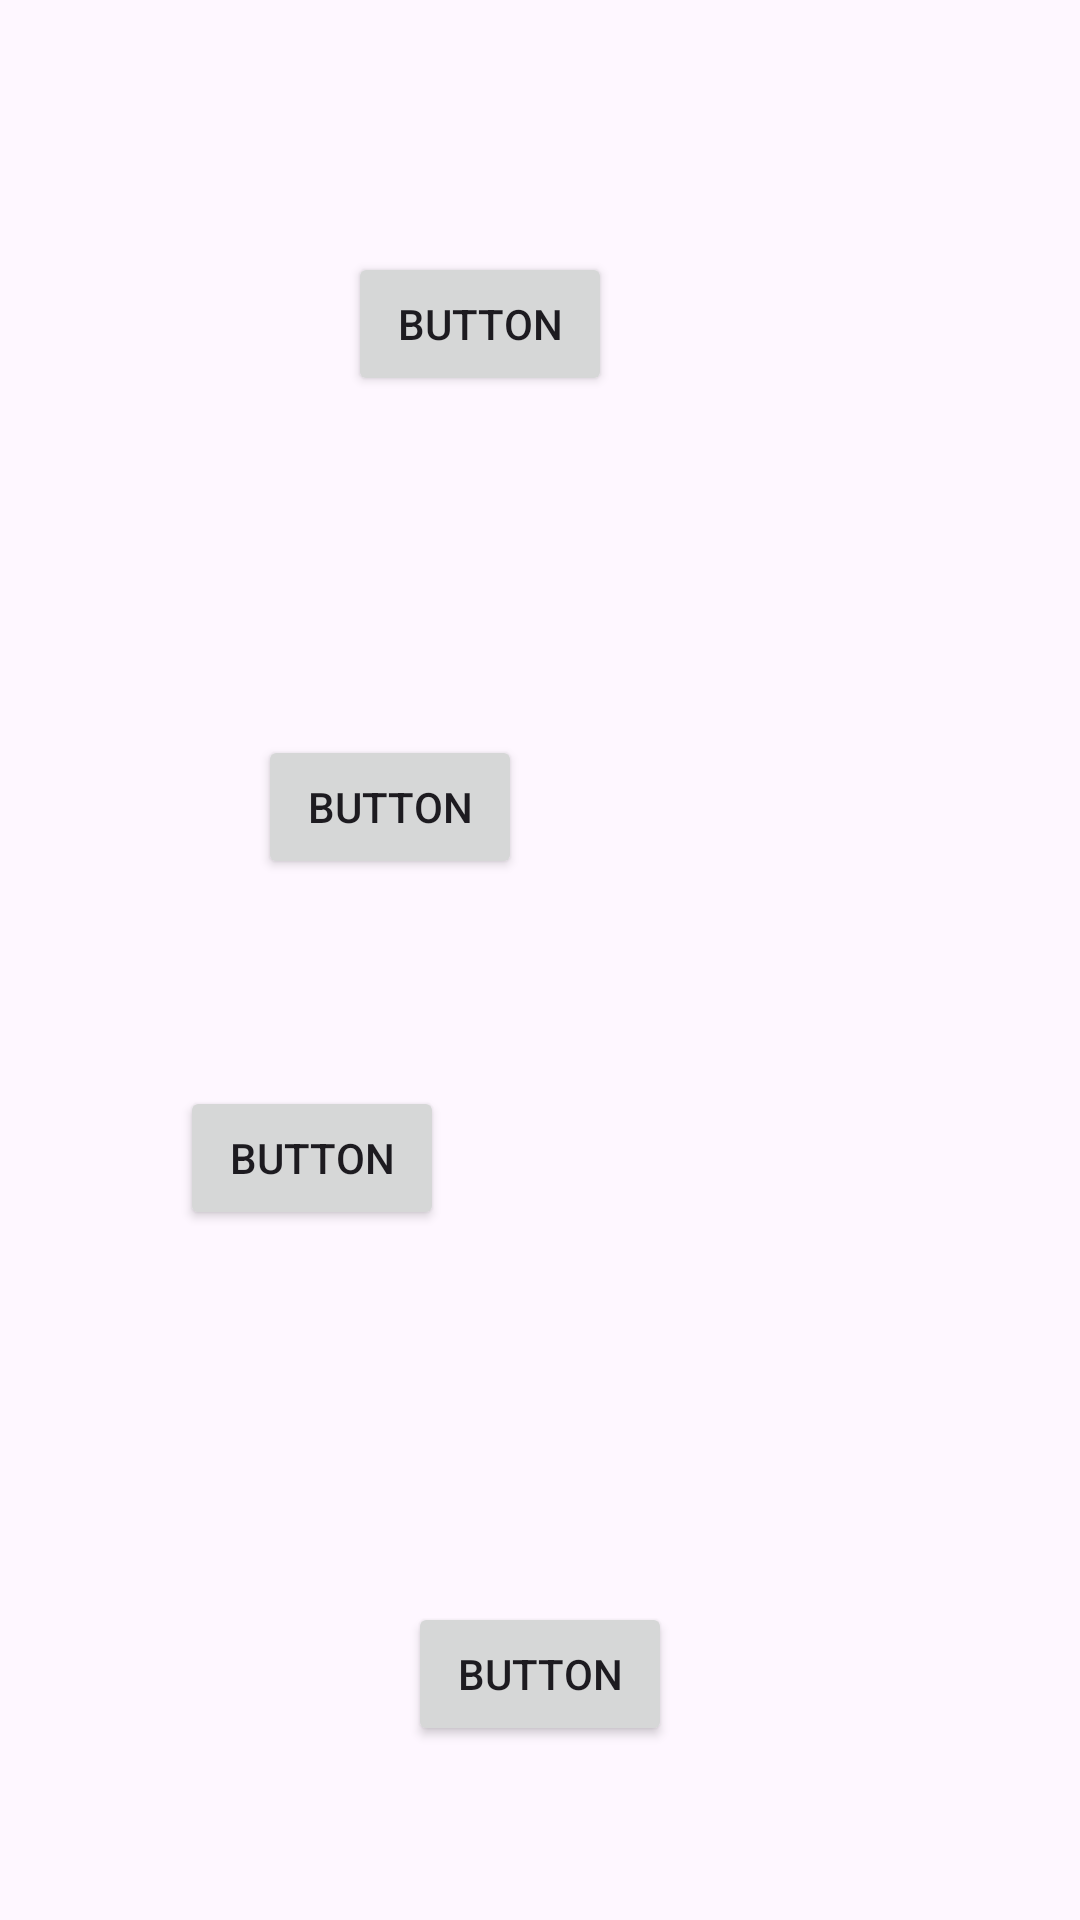

Android layout source for this screen:
<!-- AndroidManifest.xml: application theme Theme.Actividad21_VA -->
<!-- res/layout/activity_main2.xml -->
<?xml version="1.0" encoding="utf-8"?>
<androidx.constraintlayout.widget.ConstraintLayout xmlns:android="http://schemas.android.com/apk/res/android"
    xmlns:app="http://schemas.android.com/apk/res-auto"
    xmlns:tools="http://schemas.android.com/tools"
    android:layout_width="match_parent"
    android:layout_height="match_parent"
    tools:context=".MainActivity2">

    <Button
        android:id="@+id/button"
        android:layout_width="wrap_content"
        android:layout_height="wrap_content"
        android:layout_marginStart="116dp"
        android:layout_marginTop="84dp"
        android:layout_marginBottom="1dp"
        android:text="Button"
        app:layout_constraintBottom_toTopOf="@+id/recyclerView"
        app:layout_constraintStart_toStartOf="parent"
        app:layout_constraintTop_toTopOf="parent" />

    <Button
        android:id="@+id/button2"
        android:layout_width="wrap_content"
        android:layout_height="wrap_content"
        android:layout_marginStart="86dp"
        android:layout_marginTop="133dp"
        android:layout_marginEnd="1dp"
        android:layout_marginBottom="138dp"
        android:text="Button"
        app:layout_constraintBottom_toBottomOf="@+id/button3"
        app:layout_constraintEnd_toStartOf="@+id/recyclerView"
        app:layout_constraintStart_toStartOf="parent"
        app:layout_constraintTop_toTopOf="@+id/recyclerView" />

    <androidx.recyclerview.widget.RecyclerView
        android:id="@+id/recyclerView"
        android:layout_width="0dp"
        android:layout_height="0dp"
        android:layout_marginEnd="1dp"
        android:layout_marginBottom="1dp"
        app:layout_constraintBottom_toBottomOf="parent"
        app:layout_constraintEnd_toEndOf="parent"
        app:layout_constraintStart_toEndOf="@+id/button2"
        app:layout_constraintTop_toBottomOf="@+id/button" />

    <Button
        android:id="@+id/button3"
        android:layout_width="wrap_content"
        android:layout_height="wrap_content"
        android:layout_marginEnd="27dp"
        android:text="Button"
        app:layout_constraintBottom_toBottomOf="@+id/recyclerView"
        app:layout_constraintEnd_toStartOf="@+id/recyclerView"
        app:layout_constraintTop_toTopOf="@+id/recyclerView" />

    <Button
        android:id="@+id/button4"
        android:layout_width="wrap_content"
        android:layout_height="wrap_content"
        android:layout_marginBottom="57dp"
        android:text="Button"
        app:layout_constraintBottom_toBottomOf="@+id/recyclerView"
        app:layout_constraintEnd_toEndOf="parent"
        app:layout_constraintStart_toStartOf="parent" />

    <TextView
        android:id="@+id/noseLOL"
        android:layout_width="wrap_content"
        android:layout_height="wrap_content"
        android:layout_marginBottom="31dp"
        android:text=""
        app:layout_constraintBottom_toTopOf="@+id/button3"
        app:layout_constraintEnd_toEndOf="@+id/button3"
        app:layout_constraintStart_toEndOf="@+id/button3" />
</androidx.constraintlayout.widget.ConstraintLayout>
<!-- resources referenced by this layout -->
<resources>
  <style name="Theme.Actividad21_VA" parent="Base.Theme.Actividad21_VA" />
  <style name="Base.Theme.Actividad21_VA" parent="Theme.Material3.DayNight.NoActionBar">
          
          
      </style>
</resources>
